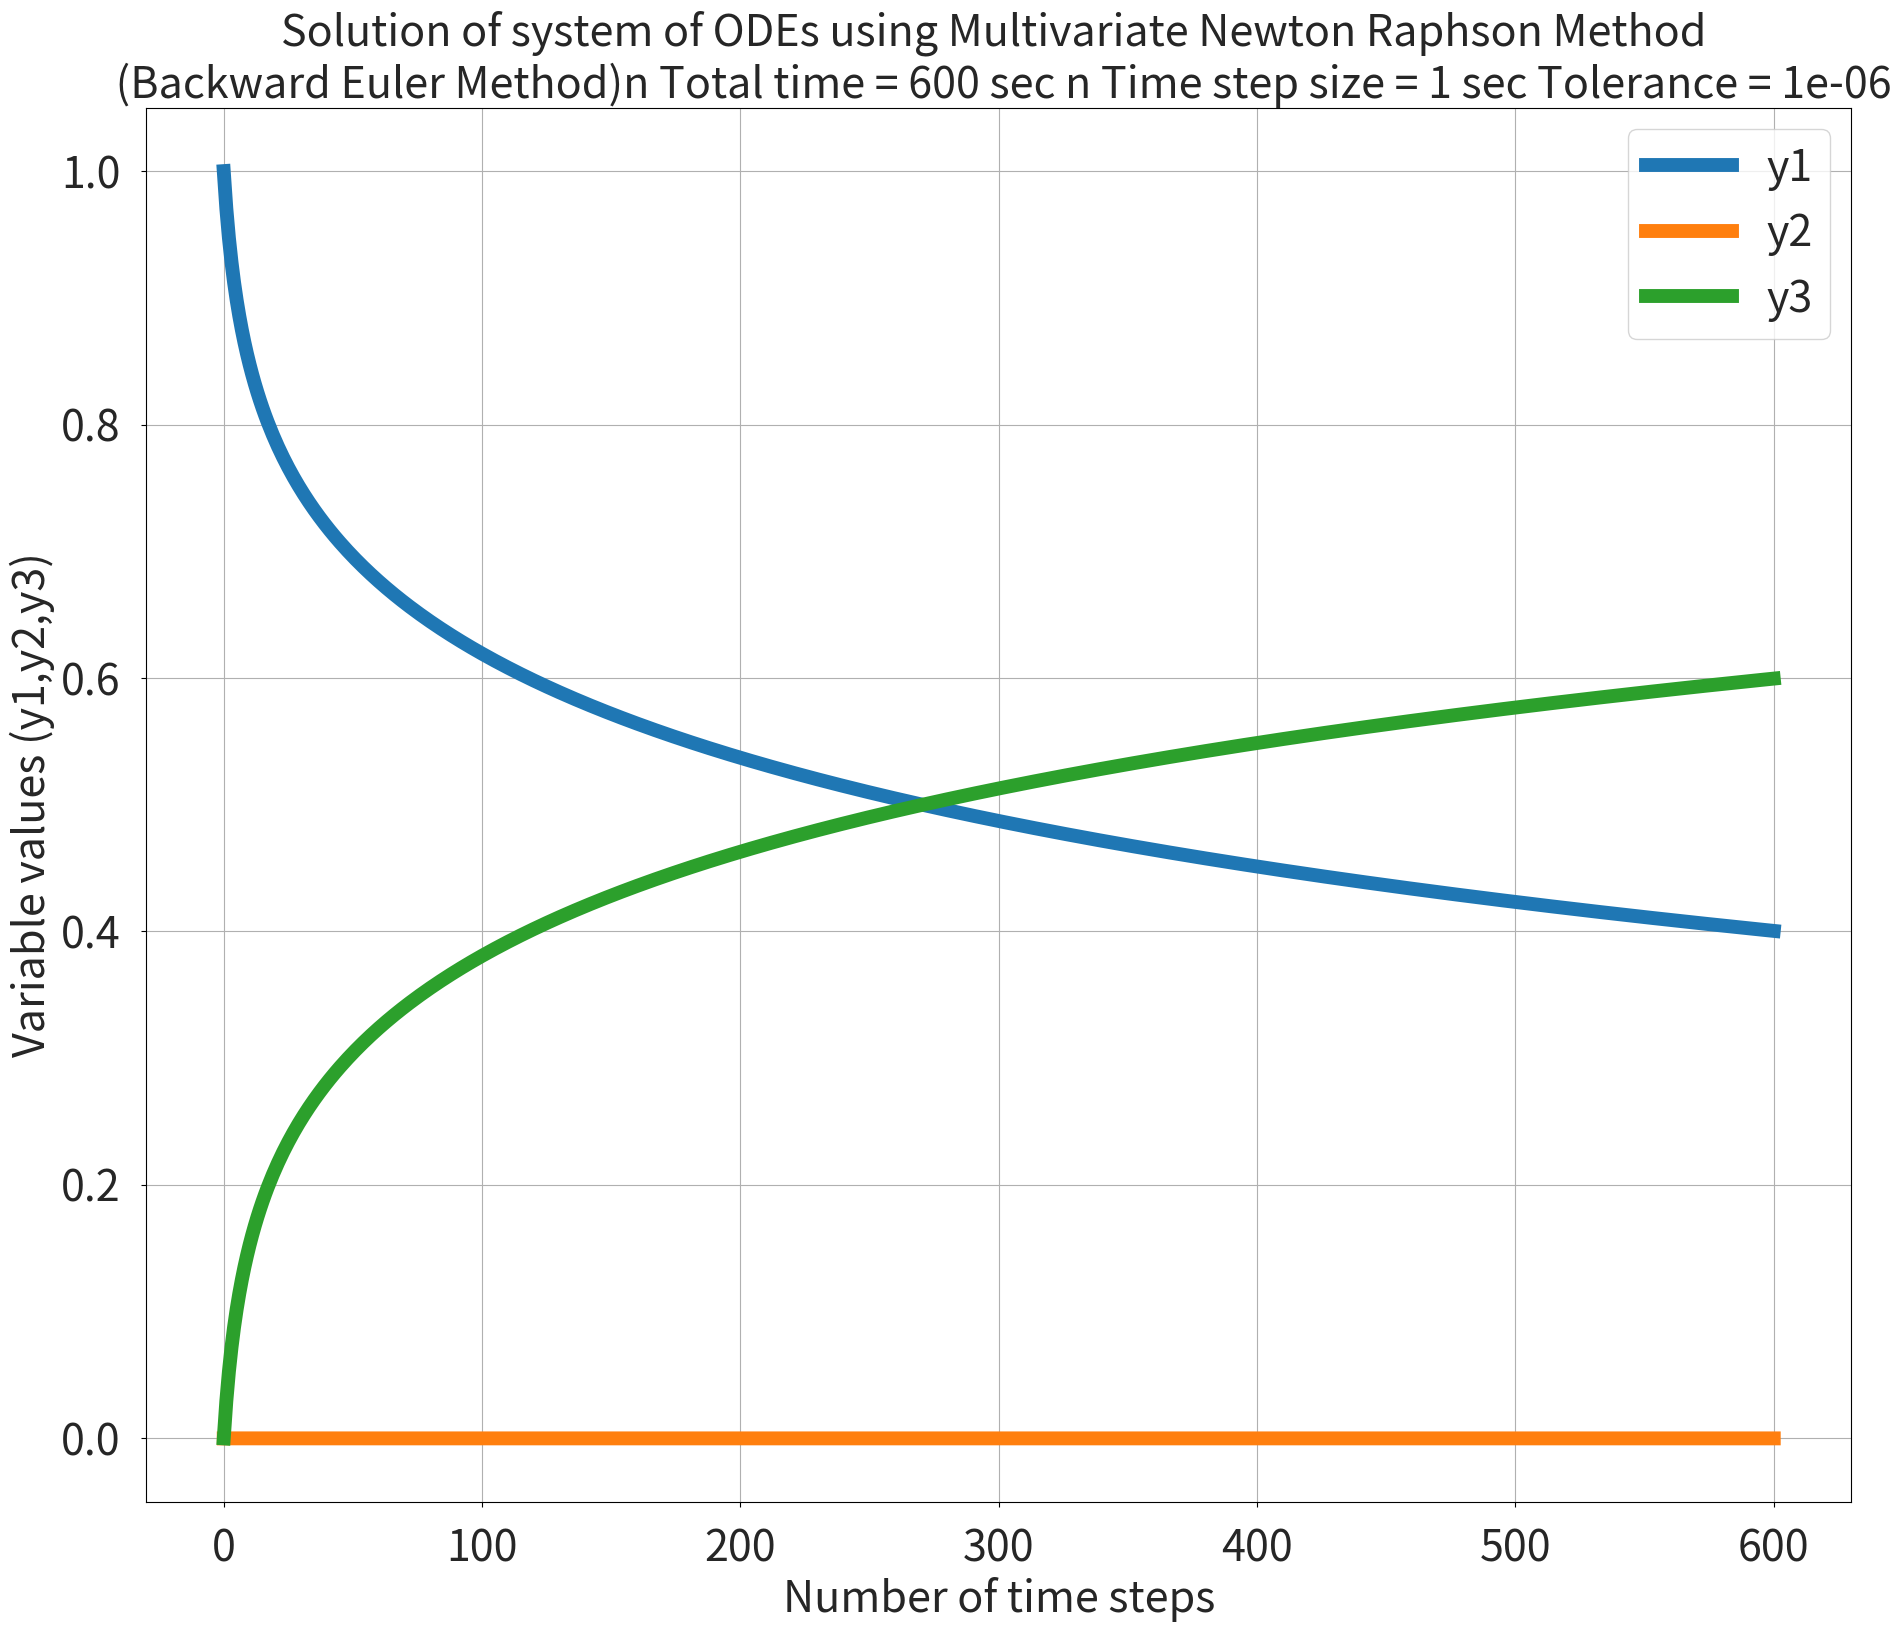

Generate this figure with matplotlib:
"""
Program to solve a system of non linear DE using the implicit Backward Euler method and multivariate NR method

dy1/dt = -0.04y1+10e4y2y3
dy2/dt = 0.04y1 -10e4y2y3 -3e7y2*y2
dy3/dt = 3e7y2*y2

Newton Raphson's multivariate method-
Y_new = Y_old -alpha*inv(J)*F(Y_old)

Implicit Euler's Method has been used (Backward)
i.e.
y1' = y1_n-y1_o = dt*RHS
=> f1 = y1_n-y1_o - dt*RHS
Similarly f2 and f3
"""

import numpy as np 
from numpy.linalg import inv
import matplotlib.pyplot as plt 

#Initial guess values of y1,y2 and y3 at time = 0. This is constant for each time step
y1_o = 1
y2_o = 0
y3_o = 0 

#Column vector to store the values for vectorization of the code. This changes during each iteration at that time step
Y_old = np.ones((3,1))
Y_old[0] = y1_o
Y_old[1] = y2_o
Y_old[2] = y3_o

#If we use = operator i.e. F = Y_old, when F changes in the loop, Y_old will also change, which we do not want.
#By using the copy function, Y_old doesn't change when F is updated in the loop

F = np.copy(Y_old)
Y_new = Y_old 

#Control values
tol = 1e-6
alpha = 1
t_start = 0
t_end = 10*60	#10 minutes 
dt = 1
n = int(t_end/dt)
t_steps = np.linspace(t_start,t_end,n+1)
#Storing the values at the end of each time step
y1_t = y1_o*np.ones((n+1,1))
y2_t = y2_o*np.ones((n+1,1))
y3_t = y3_o*np.ones((n+1,1))

def f1(y1_o,y1_n,y2_n,y3_n,dt):	#Defining the first non linear equation
	return y1_n-y1_o-dt*(-0.04*y1_n+10000*y2_n*y3_n)

def f2(y2_o,y1_n,y2_n,y3_n,dt):	#Defining the second non linear equation
	return y2_n-y2_o-dt*(0.04*y1_n-10000*y2_n*y3_n-3e07*pow(y2_n,2))

def f3(y3_o,y1_n,y2_n,y3_n,dt):	#Defining the third non linear equation
	return y3_n-y3_o-dt*(3e07*pow(y2_n,2))

def jacobian(y1_o,y2_o,y3_o,y1_n,y2_n,y3_n,dt):
	"""Returns the Jacobidan matrix using Forward differencing method
	Since the number of functions and variables are 3, thus the Jacobian matrix will be a 3x3 matrix
	"""
	h = 1e-06
	J = np.ones((3,3))
	#Row 1
	J[0,0] = (f1(y1_o,y1_n+h,y2_n,y3_n,dt)-f1(y1_o,y1_n,y2_n,y3_n,dt))/h
	J[0,1] = (f1(y1_o,y1_n,y2_n+h,y3_n,dt)-f1(y1_o,y1_n,y2_n,y3_n,dt))/h
	J[0,2] = (f1(y1_o,y1_n,y2_n,y3_n+h,dt)-f1(y1_o,y1_n,y2_n,y3_n,dt))/h

	#Row 2
	J[1,0] = (f2(y2_o,y1_n+h,y2_n,y3_n,dt)-f2(y2_o,y1_n,y2_n,y3_n,dt))/h
	J[1,1] = (f2(y2_o,y1_n,y2_n+h,y3_n,dt)-f2(y2_o,y1_n,y2_n,y3_n,dt))/h
	J[1,2] = (f2(y2_o,y1_n,y2_n,y3_n+h,dt)-f2(y2_o,y1_n,y2_n,y3_n,dt))/h

	#Row 3
	J[2,0] = (f3(y3_o,y1_n+h,y2_n,y3_n,dt)-f3(y3_o,y1_n,y2_n,y3_n,dt))/h
	J[2,1] = (f3(y3_o,y1_n,y2_n+h,y3_n,dt)-f3(y3_o,y1_n,y2_n,y3_n,dt))/h
	J[2,2] = (f3(y3_o,y1_n,y2_n,y3_n+h,dt)-f3(y3_o,y1_n,y2_n,y3_n,dt))/h

	return J

for t in range(1,n+1):
	itr = 1
	error = 1

	while (error>tol):
		#Calculating the Jacobian
		J = jacobian(y1_o,y2_o,y3_o,Y_old[0],Y_old[1],Y_old[2],dt)

		#Returning the values of the function at X_old
		F[0] = f1(y1_o,Y_old[0],Y_old[1],Y_old[2],dt)
		F[1] = f2(y2_o,Y_old[0],Y_old[1],Y_old[2],dt)
		F[2] = f3(y3_o,Y_old[0],Y_old[1],Y_old[2],dt)

		#Iteration update
		Y_new = Y_old - alpha*np.matmul(inv(J),F)

		error = max(abs(Y_new-Y_old))
		Y_old = Y_new
		print('time = {0}	iteration # = {1}	y1 = {2}	y2 = {3}	y3 = {4}'.format(t*dt,itr,Y_new[0],Y_new[1],Y_new[2]))
		itr = itr+1

	
	y1_t[t] = Y_new[0]
	y2_t[t] = Y_new[1]
	y3_t[t] = Y_new[2]
	#Updating the initial guess values for the next time step
	y1_o = Y_new[0]
	y2_o = Y_new[1]
	y3_o = Y_new[2]

#Plotting the results
plt.tick_params(axis='x', which='both', bottom=True, top=False, labelbottom=True, labeltop=False, pad=15)
plt.tick_params(axis='y', which='both', left=True, right=False, labelleft=True, labelright=False, pad=15)
plt.xticks(fontsize=31,color= '#262626')
plt.yticks(fontsize=31,color= '#262626')
plt.plot(t_steps,y1_t, linewidth = '10')
plt.plot(t_steps,y2_t, linewidth = '10')
plt.plot(t_steps,y3_t, linewidth = '10')
plt.xlabel('Number of time steps',fontsize=31,color= '#262626')
plt.ylabel('Variable values (y1,y2,y3)',fontsize=31,color= '#262626')
l = plt.legend(['y1','y2','y3'],fontsize=31)
for text in l.get_texts():
    text.set_color('#262626')
plt.title('Solution of system of ODEs using Multivariate Newton Raphson Method \n (Backward Euler Method)n Total time = {0} sec n Time step size = {1} sec Tolerance = {2}'.format(t_end,dt,tol),fontsize=31,color= '#262626')
plt.grid('on')
plt.subplots_adjust(top = 0.9, bottom=0.08, hspace=0.2, wspace=0.44)
plt.gcf().set_size_inches(22, 17)
plt.savefig("plot.png")